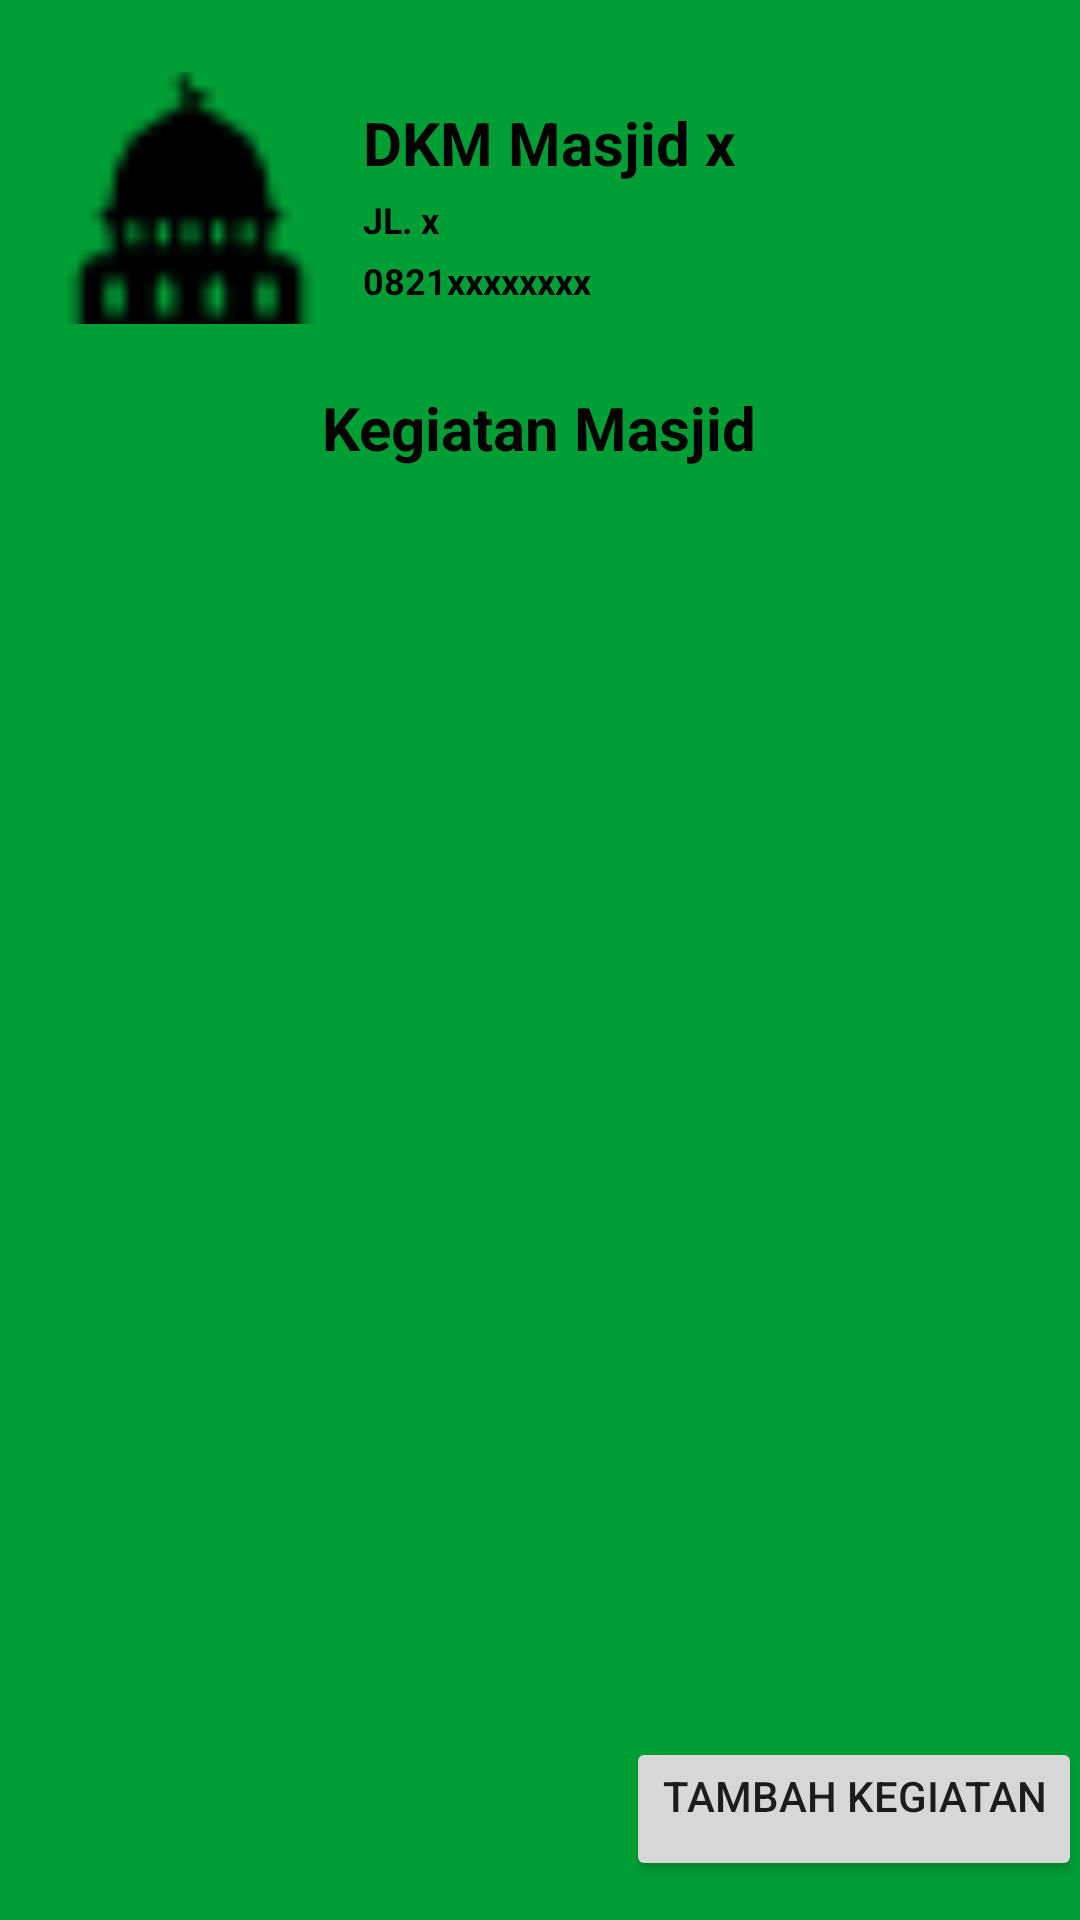

The Android layout XML behind this screen, and the referenced resources:
<!-- AndroidManifest.xml: application theme AppTheme -->
<!-- res/layout/fragment_kegiatanmasjid.xml -->
<?xml version="1.0" encoding="utf-8"?>
<RelativeLayout
    xmlns:android="http://schemas.android.com/apk/res/android"
    android:layout_width="match_parent"
    android:layout_height="match_parent"
    android:background="@color/colorPrimary">

    <ImageView
        android:id="@+id/imagemasjid"
        android:layout_width="87dp"
        android:layout_height="84dp"
        android:layout_below="@+id/gambarmasjid"
        android:layout_marginStart="@dimen/size_10"
        android:layout_marginTop="24dp"
        android:scaleType="centerCrop"
        android:src="@drawable/masjid" />

    <LinearLayout
        android:id="@+id/lineartext"
        android:layout_width="257dp"
        android:layout_height="88dp"
        android:layout_alignTop="@+id/imagemasjid"
        android:layout_marginStart="14dp"
        android:layout_marginTop="0dp"
        android:layout_toEndOf="@+id/imagemasjid"
        android:background="@color/colorPrimary"
        android:gravity="center"
        android:orientation="vertical">

        <TextView
            android:id="@+id/namamasjidpengururs"
            android:layout_width="wrap_content"
            android:layout_height="wrap_content"
            android:layout_gravity="start"
            android:text="DKM Masjid x"
            android:textColor="@color/black"
            android:textSize="@dimen/text_10"
            android:textStyle="bold" />

        <TextView
            android:id="@+id/alamatmasjidpengurus"
            android:layout_width="wrap_content"
            android:layout_height="wrap_content"
            android:layout_gravity="start"
            android:layout_marginTop="@dimen/size_2"


            android:text="JL. x"
            android:textColor="@color/black"
            android:textSize="@dimen/text_6"
            android:textStyle="bold" />

        <TextView
            android:id="@+id/nohppenguru"
            android:layout_width="wrap_content"
            android:layout_height="wrap_content"
            android:layout_gravity="start"
            android:layout_marginTop="@dimen/size_2"

            android:text="0821xxxxxxxx"
            android:textColor="@color/black"
            android:textSize="@dimen/text_6"
            android:textStyle="bold" />
    </LinearLayout>

    <TextView
        android:id="@+id/text_kegiatanmasjid"
        android:layout_width="wrap_content"
        android:layout_height="wrap_content"
        android:layout_centerHorizontal="true"
        android:layout_below="@id/imagemasjid"
        android:text="Kegiatan Masjid"
        android:gravity="center"
        android:layout_marginTop="21dp"
        android:textColor="@color/black"
        android:textSize="@dimen/text_10"
        android:textStyle="bold" />

    <androidx.recyclerview.widget.RecyclerView
        android:layout_width="match_parent"
        android:layout_height="match_parent"
        android:layout_below="@id/text_kegiatanmasjid"
        android:id="@+id/rv_kegiatanmasjid"/>

    <Button
        android:id="@+id/buttonTambahkegiatan"
        android:layout_width="wrap_content"
        android:layout_height="wrap_content"
        android:layout_alignParentEnd="true"
        android:layout_alignParentBottom="true"
        android:layout_marginEnd="-1dp"
        android:layout_marginBottom="13dp"
        android:gravity="end"
        android:text="Tambah Kegiatan" />

</RelativeLayout>
<!-- resources referenced by this layout -->
<resources>
  <color name="black">#000000</color>
  <color name="colorPrimary">#009f35</color>
  <dimen name="size_10">20dp</dimen>
  <dimen name="size_2">4dp</dimen>
  <dimen name="text_10">20sp</dimen>
  <dimen name="text_6">12sp</dimen>
  <!-- drawable masjid: png bitmap (drawable, 558 bytes) -->
  <style name="AppTheme" parent="Theme.AppCompat.Light.DarkActionBar">
          
          <item name="colorPrimary">@color/colorPrimary</item>
          <item name="colorPrimaryDark">@color/colorPrimaryDark</item>
          <item name="colorAccent">@color/colorAccent</item>
      </style>
  <color name="colorPrimaryDark">#006035</color>
  <color name="colorAccent">#03DAC5</color>
</resources>
